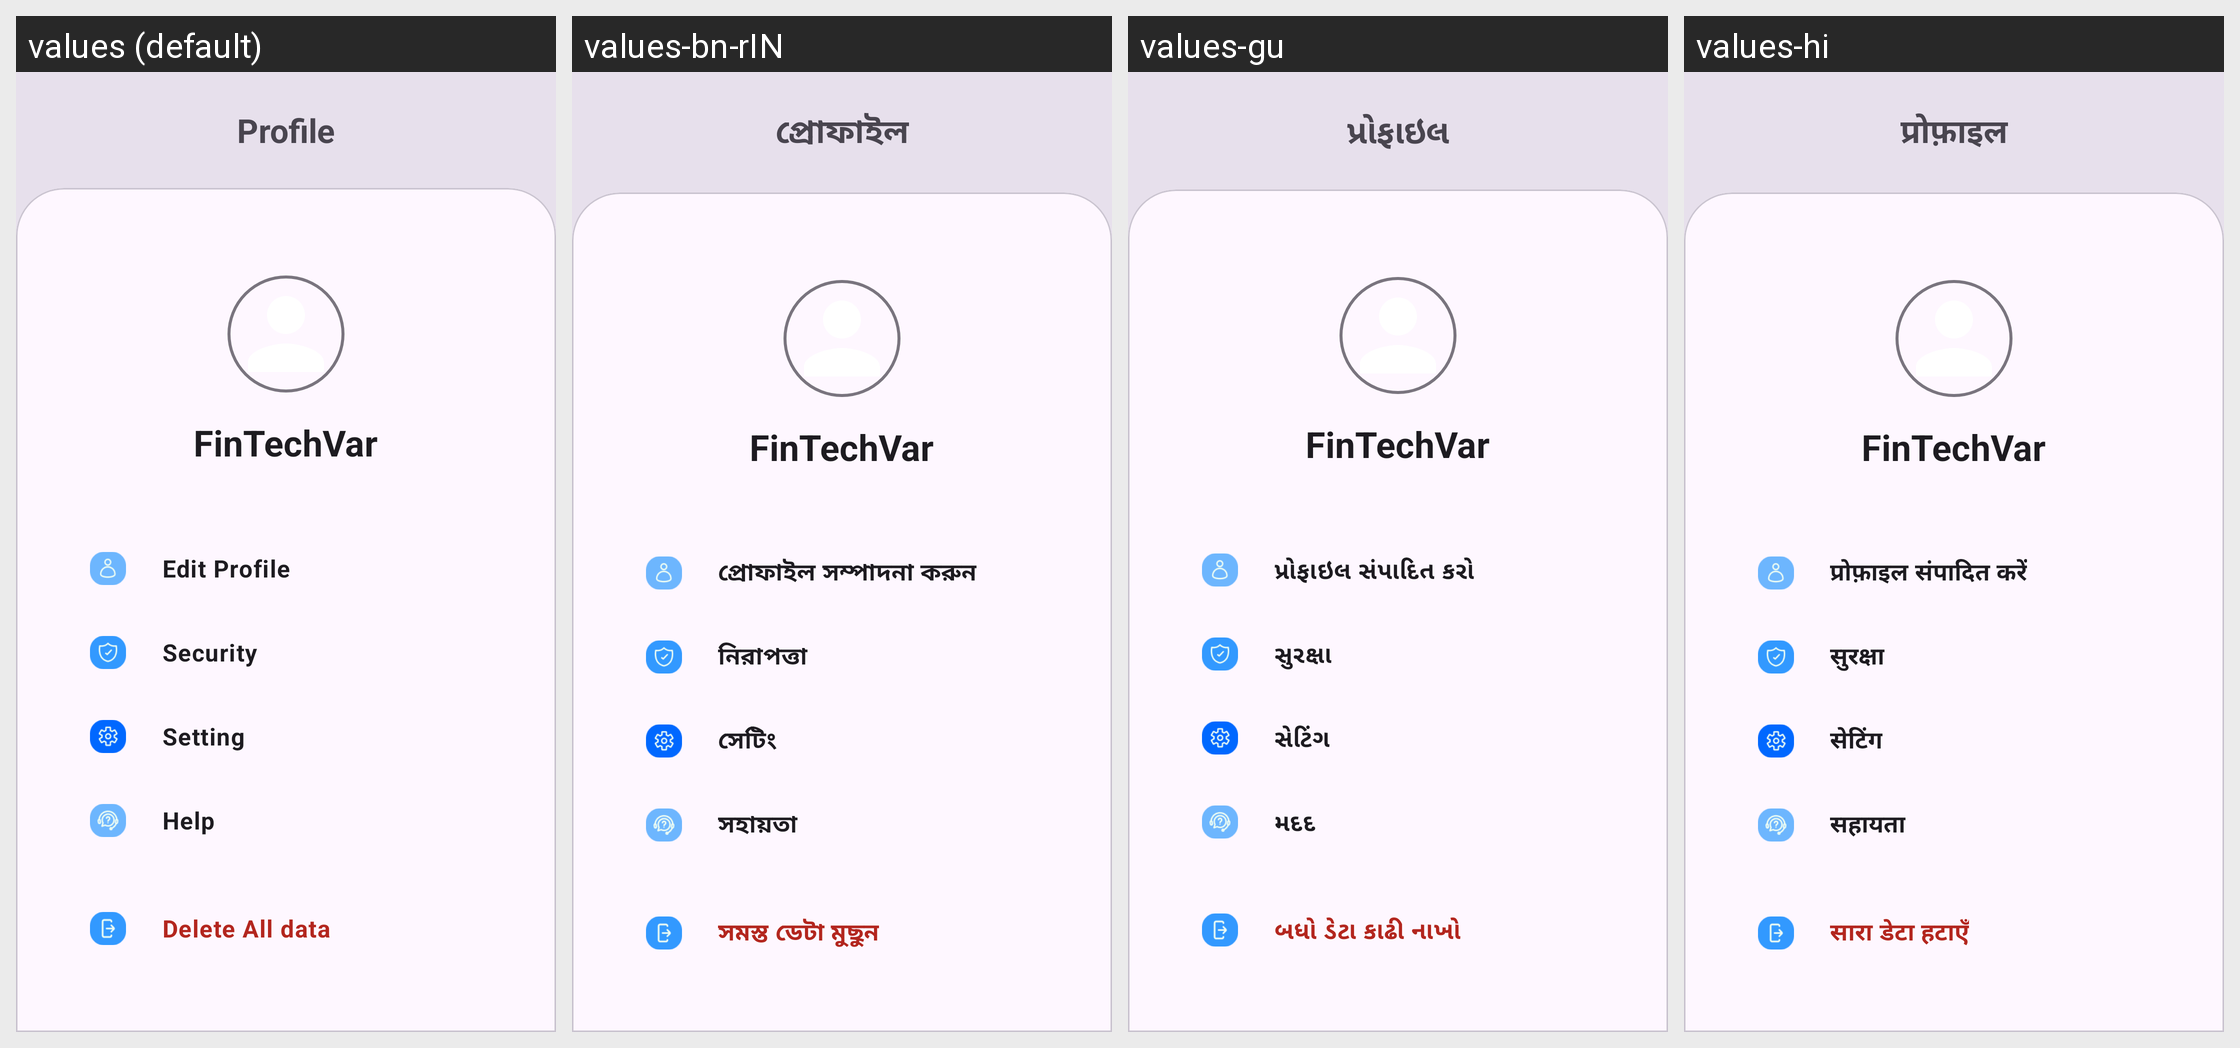

For this localized Android screen grid, give each drawn string resource with its value in every locale shown.
Android screen res/layout/fragment_profile.xml rendered under 4 locales, left to right: values (default), values-bn-rIN, values-gu, values-hi. Device: Nexus 5 (rendered at 1080×1920; each locale shown at half size, 540×960, under a caption strip naming it); theme Theme.FinTechVar.
Strings drawn on this screen, with the default value and each locale's value (text and hints the layout hard-codes, and strings that could not be matched under every locale, appear in the picture but are not listed):

profile_label
  values: Profile
  values-bn-rIN: প্রোফাইল
  values-gu: પ્રોફાઇલ
  values-hi: प्रोफ़ाइल

app_name
  values: FinTechVar
  values-bn-rIN: FinTechVar
  values-gu: FinTechVar
  values-hi: FinTechVar

edit_profile_label
  values: Edit Profile
  values-bn-rIN: প্রোফাইল সম্পাদনা করুন
  values-gu: પ્રોફાઇલ સંપાદિત કરો
  values-hi: प्रोफ़ाइल संपादित करें

security_label
  values: Security
  values-bn-rIN: নিরাপত্তা
  values-gu: સુરક્ષા
  values-hi: सुरक्षा

setting_label
  values: Setting
  values-bn-rIN: সেটিং
  values-gu: સેટિંગ
  values-hi: सेटिंग

help_label
  values: Help
  values-bn-rIN: সহায়তা
  values-gu: મદદ
  values-hi: सहायता

delete_all_data_label
  values: Delete All data
  values-bn-rIN: সমস্ত ডেটা মুছুন
  values-gu: બધો ડેટા કાઢી નાખો
  values-hi: सारा डेटा हटाएँ
